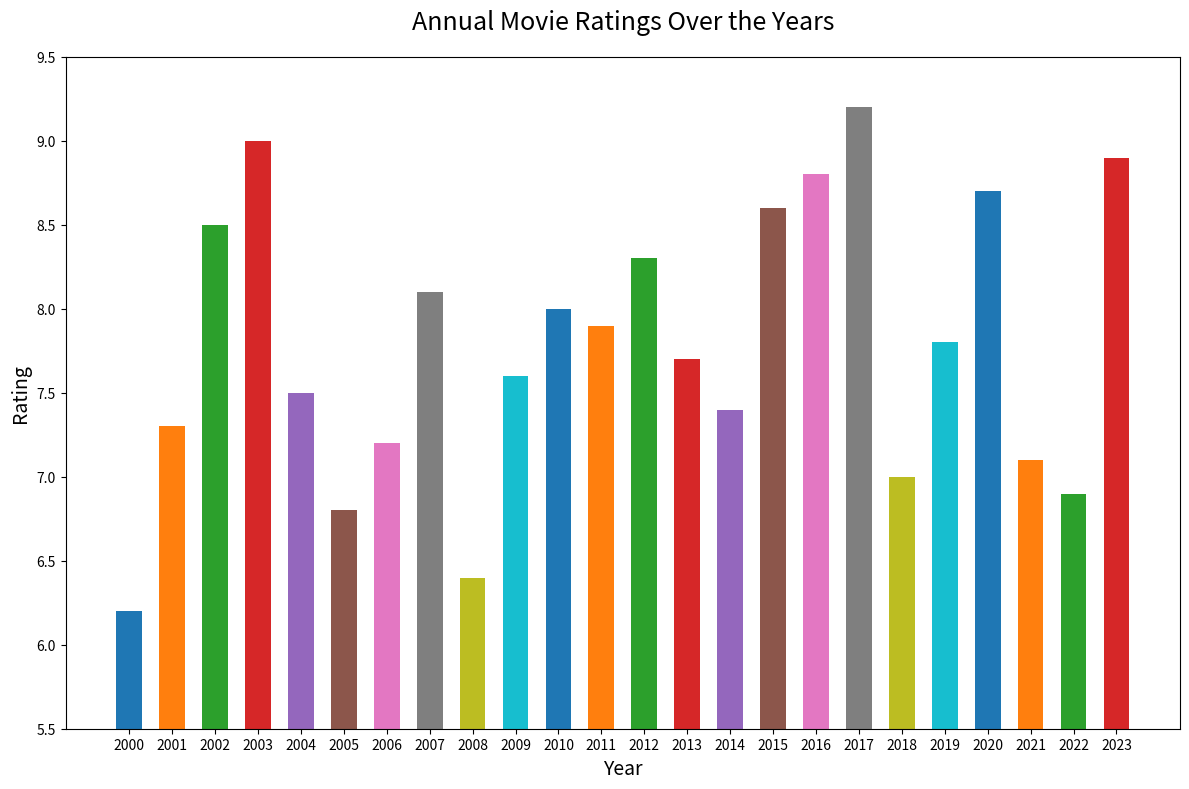

Write Python code to recreate this figure.

import matplotlib.pyplot as plt

# Data to plot
years = ['2000', '2001', '2002', '2003', '2004', '2005',
         '2006', '2007', '2008', '2009', '2010', '2011',
         '2012', '2013', '2014', '2015', '2016', '2017',
         '2018', '2019', '2020', '2021', '2022', '2023']
ratings = [6.2, 7.3, 8.5, 9.0, 7.5, 6.8, 7.2, 8.1, 6.4, 7.6, 
           8.0, 7.9, 8.3, 7.7, 7.4, 8.6, 8.8, 9.2, 7.0, 7.8, 
           8.7, 7.1, 6.9, 8.9]

# Plot a horizontal bar chart
plt.figure(figsize=(12, 8))  # Width and height of the chart
plt.bar(x=years, height=ratings, color=[
    '#1f77b4', '#ff7f0e', '#2ca02c', '#d62728', 
    '#9467bd', '#8c564b', '#e377c2', '#7f7f7f', 
    '#bcbd22', '#17becf', '#1f77b4', '#ff7f0e', 
    '#2ca02c', '#d62728', '#9467bd', '#8c564b', 
    '#e377c2', '#7f7f7f', '#bcbd22', '#17becf', 
    '#1f77b4', '#ff7f0e', '#2ca02c', '#d62728'], 
    width=0.6)  # Band width of the bars

# Set the title and labels
plt.title('Annual Movie Ratings Over the Years', fontsize=18, pad=20)
plt.ylabel('Rating', fontsize=14)
plt.xlabel('Year', fontsize=14)

# Set y-axis limits
plt.ylim(5.5, 9.5)

# Display the chart
plt.tight_layout()  # Adjust the padding between and around subplots.
plt.show()
